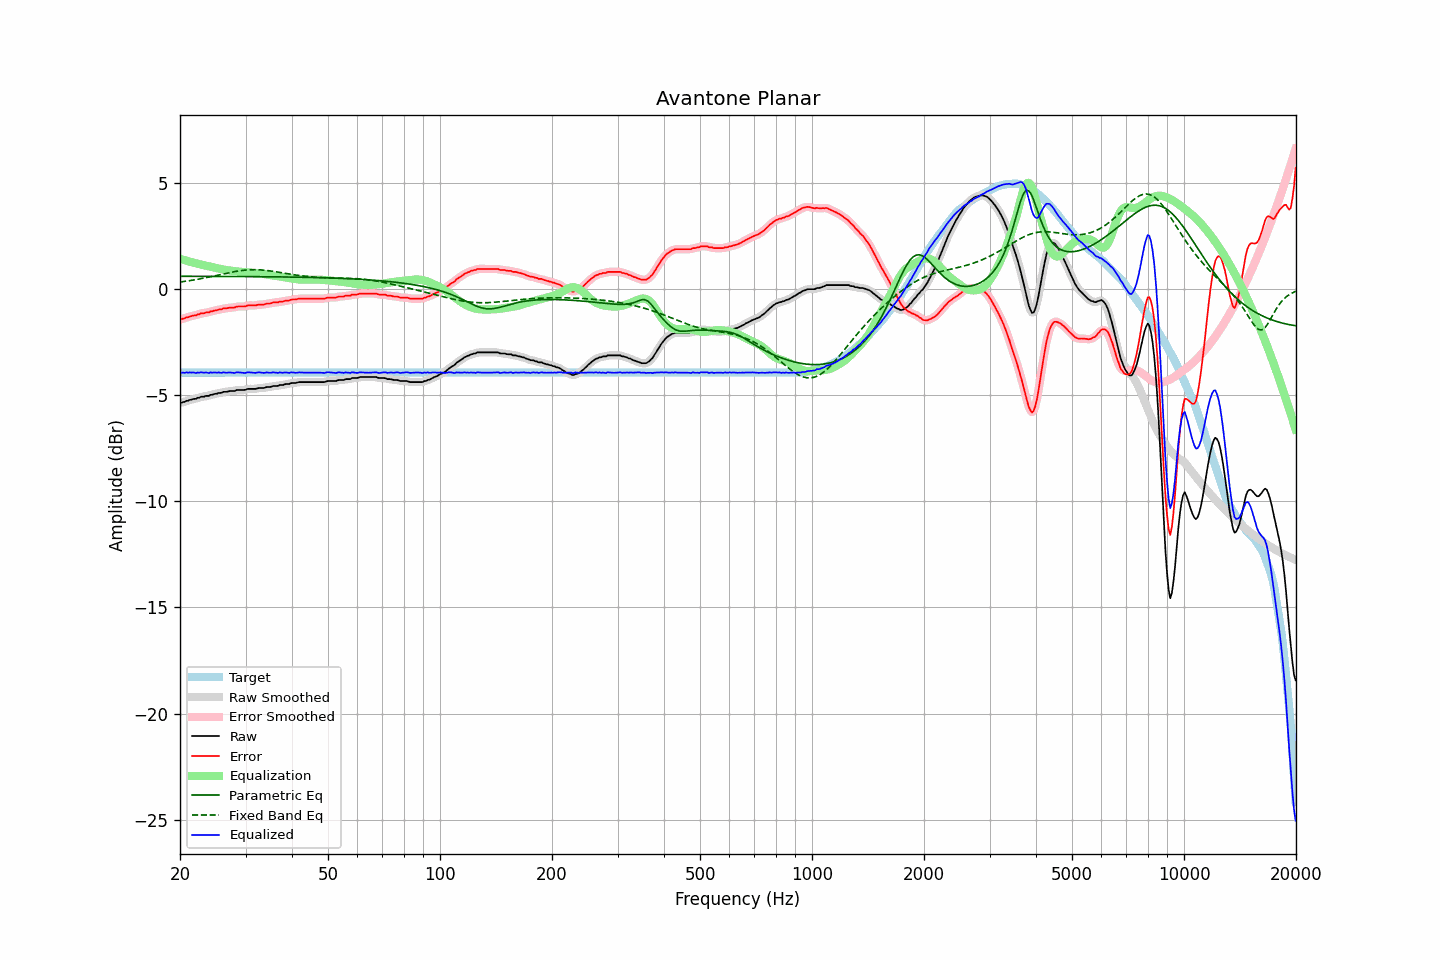

The data file committed next to this chart (first rows):
frequency, raw, error, smoothed, error_smoothed, equalization, parametric_eq, fixed_band_eq, equalized_raw, equalized_smoothed, target
20.00, -5.36, -1.43, -5.36, -1.43, 1.43, 0.61, 0.34, -3.93, -3.93, -3.93
20.20, -5.35, -1.42, -5.34, -1.41, 1.41, 0.61, 0.35, -3.94, -3.93, -3.93
20.40, -5.32, -1.39, -5.32, -1.39, 1.39, 0.61, 0.36, -3.93, -3.94, -3.93
20.61, -5.31, -1.38, -5.30, -1.37, 1.36, 0.61, 0.37, -3.95, -3.94, -3.93
20.81, -5.26, -1.33, -5.27, -1.34, 1.34, 0.61, 0.38, -3.92, -3.93, -3.93
21.02, -5.26, -1.33, -5.25, -1.32, 1.32, 0.61, 0.39, -3.94, -3.93, -3.93
21.23, -5.22, -1.29, -5.22, -1.29, 1.30, 0.61, 0.40, -3.92, -3.93, -3.93
21.44, -5.21, -1.28, -5.20, -1.27, 1.28, 0.60, 0.41, -3.93, -3.93, -3.93
21.66, -5.18, -1.25, -5.19, -1.26, 1.26, 0.60, 0.43, -3.92, -3.93, -3.93
21.87, -5.17, -1.24, -5.17, -1.24, 1.23, 0.60, 0.44, -3.94, -3.94, -3.93
22.09, -5.17, -1.24, -5.16, -1.22, 1.21, 0.60, 0.45, -3.96, -3.94, -3.93
22.31, -5.12, -1.19, -5.13, -1.20, 1.20, 0.60, 0.47, -3.92, -3.94, -3.93
22.54, -5.12, -1.19, -5.11, -1.17, 1.18, 0.60, 0.48, -3.94, -3.93, -3.93
22.76, -5.07, -1.14, -5.09, -1.15, 1.16, 0.60, 0.49, -3.91, -3.93, -3.93
22.99, -5.07, -1.14, -5.07, -1.14, 1.14, 0.60, 0.51, -3.93, -3.93, -3.93
23.22, -5.07, -1.14, -5.05, -1.12, 1.13, 0.60, 0.52, -3.94, -3.93, -3.93
23.45, -5.03, -1.10, -5.05, -1.12, 1.11, 0.60, 0.54, -3.92, -3.94, -3.93
23.69, -5.03, -1.10, -5.03, -1.10, 1.09, 0.60, 0.55, -3.94, -3.94, -3.93
23.92, -5.03, -1.10, -5.01, -1.08, 1.07, 0.60, 0.57, -3.95, -3.94, -3.93
24.16, -4.98, -1.05, -5.00, -1.06, 1.06, 0.60, 0.59, -3.92, -3.94, -3.93
24.40, -4.98, -1.05, -4.97, -1.04, 1.04, 0.60, 0.60, -3.94, -3.93, -3.93
24.65, -4.95, -1.02, -4.95, -1.02, 1.02, 0.60, 0.62, -3.93, -3.93, -3.93
24.89, -4.93, -1.00, -4.94, -1.00, 1.00, 0.60, 0.64, -3.93, -3.93, -3.93
25.14, -4.93, -1.00, -4.92, -0.98, 0.99, 0.60, 0.65, -3.94, -3.93, -3.93
25.39, -4.89, -0.96, -4.90, -0.97, 0.97, 0.60, 0.67, -3.92, -3.94, -3.93
25.65, -4.89, -0.96, -4.89, -0.95, 0.95, 0.60, 0.69, -3.94, -3.94, -3.93
25.91, -4.88, -0.95, -4.87, -0.93, 0.94, 0.60, 0.70, -3.94, -3.93, -3.93
26.16, -4.84, -0.91, -4.86, -0.92, 0.92, 0.60, 0.72, -3.92, -3.93, -3.93
26.43, -4.84, -0.91, -4.84, -0.91, 0.91, 0.60, 0.74, -3.93, -3.93, -3.93
26.69, -4.84, -0.91, -4.83, -0.90, 0.90, 0.60, 0.75, -3.94, -3.93, -3.93
26.96, -4.82, -0.89, -4.82, -0.89, 0.89, 0.60, 0.77, -3.93, -3.93, -3.93
27.23, -4.80, -0.87, -4.81, -0.87, 0.88, 0.60, 0.78, -3.92, -3.93, -3.93
27.50, -4.80, -0.87, -4.80, -0.87, 0.87, 0.60, 0.80, -3.93, -3.94, -3.93
27.77, -4.80, -0.87, -4.80, -0.86, 0.86, 0.60, 0.81, -3.94, -3.94, -3.93
28.05, -4.80, -0.87, -4.79, -0.85, 0.85, 0.60, 0.83, -3.95, -3.94, -3.93
28.33, -4.76, -0.83, -4.77, -0.84, 0.84, 0.60, 0.84, -3.92, -3.93, -3.93
28.62, -4.75, -0.82, -4.76, -0.82, 0.83, 0.60, 0.85, -3.92, -3.92, -3.93
28.90, -4.75, -0.82, -4.75, -0.81, 0.83, 0.59, 0.86, -3.92, -3.92, -3.93
29.19, -4.75, -0.82, -4.75, -0.82, 0.82, 0.59, 0.88, -3.93, -3.93, -3.93
29.48, -4.75, -0.82, -4.75, -0.82, 0.81, 0.59, 0.88, -3.94, -3.95, -3.93
29.78, -4.75, -0.82, -4.74, -0.81, 0.80, 0.59, 0.89, -3.95, -3.95, -3.93
30.08, -4.74, -0.81, -4.73, -0.80, 0.79, 0.59, 0.90, -3.95, -3.94, -3.93
30.38, -4.70, -0.77, -4.71, -0.78, 0.79, 0.59, 0.91, -3.91, -3.93, -3.93
30.68, -4.70, -0.77, -4.70, -0.77, 0.78, 0.59, 0.91, -3.92, -3.92, -3.93
30.99, -4.70, -0.77, -4.70, -0.76, 0.77, 0.59, 0.91, -3.93, -3.92, -3.93
31.30, -4.70, -0.77, -4.70, -0.77, 0.77, 0.59, 0.92, -3.93, -3.94, -3.93
31.61, -4.70, -0.77, -4.70, -0.77, 0.76, 0.59, 0.92, -3.94, -3.94, -3.93
31.93, -4.70, -0.77, -4.69, -0.76, 0.75, 0.59, 0.92, -3.95, -3.94, -3.93
32.24, -4.68, -0.75, -4.68, -0.75, 0.75, 0.59, 0.91, -3.93, -3.93, -3.93
32.57, -4.66, -0.73, -4.67, -0.73, 0.74, 0.59, 0.91, -3.92, -3.93, -3.93
32.89, -4.66, -0.73, -4.66, -0.73, 0.73, 0.59, 0.91, -3.93, -3.93, -3.93
33.22, -4.66, -0.73, -4.66, -0.73, 0.72, 0.59, 0.90, -3.94, -3.94, -3.93
33.55, -4.66, -0.73, -4.65, -0.72, 0.71, 0.59, 0.90, -3.95, -3.94, -3.93
33.89, -4.64, -0.71, -4.64, -0.70, 0.70, 0.58, 0.89, -3.94, -3.94, -3.93
34.23, -4.61, -0.68, -4.62, -0.69, 0.69, 0.58, 0.88, -3.92, -3.93, -3.93
34.57, -4.61, -0.68, -4.61, -0.68, 0.68, 0.58, 0.87, -3.93, -3.93, -3.93
34.92, -4.61, -0.68, -4.60, -0.67, 0.67, 0.58, 0.86, -3.94, -3.93, -3.93
35.27, -4.59, -0.66, -4.59, -0.65, 0.66, 0.58, 0.85, -3.93, -3.93, -3.93
35.62, -4.56, -0.63, -4.57, -0.64, 0.64, 0.58, 0.84, -3.92, -3.93, -3.93
35.97, -4.56, -0.63, -4.56, -0.63, 0.63, 0.58, 0.83, -3.93, -3.93, -3.93
... 635 more rows
